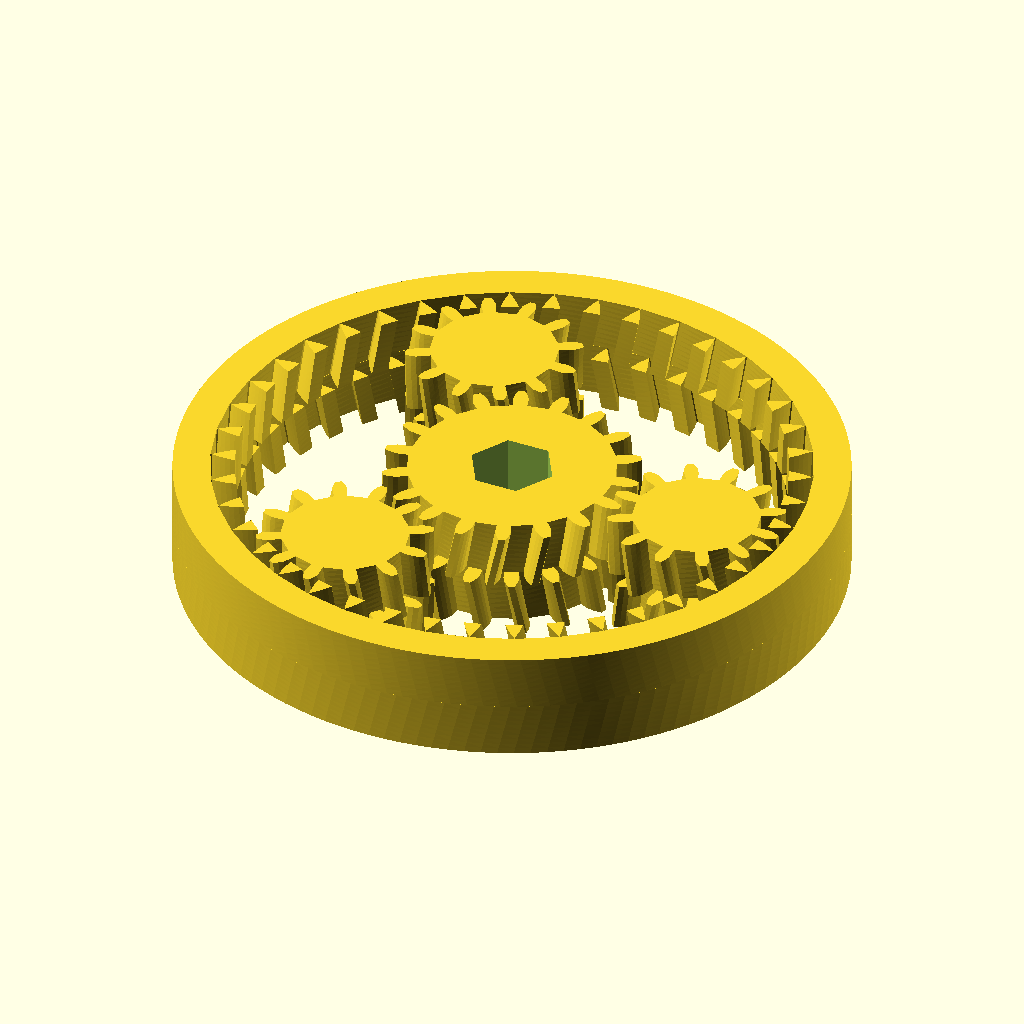
Cell 1: the model at its default parameters.
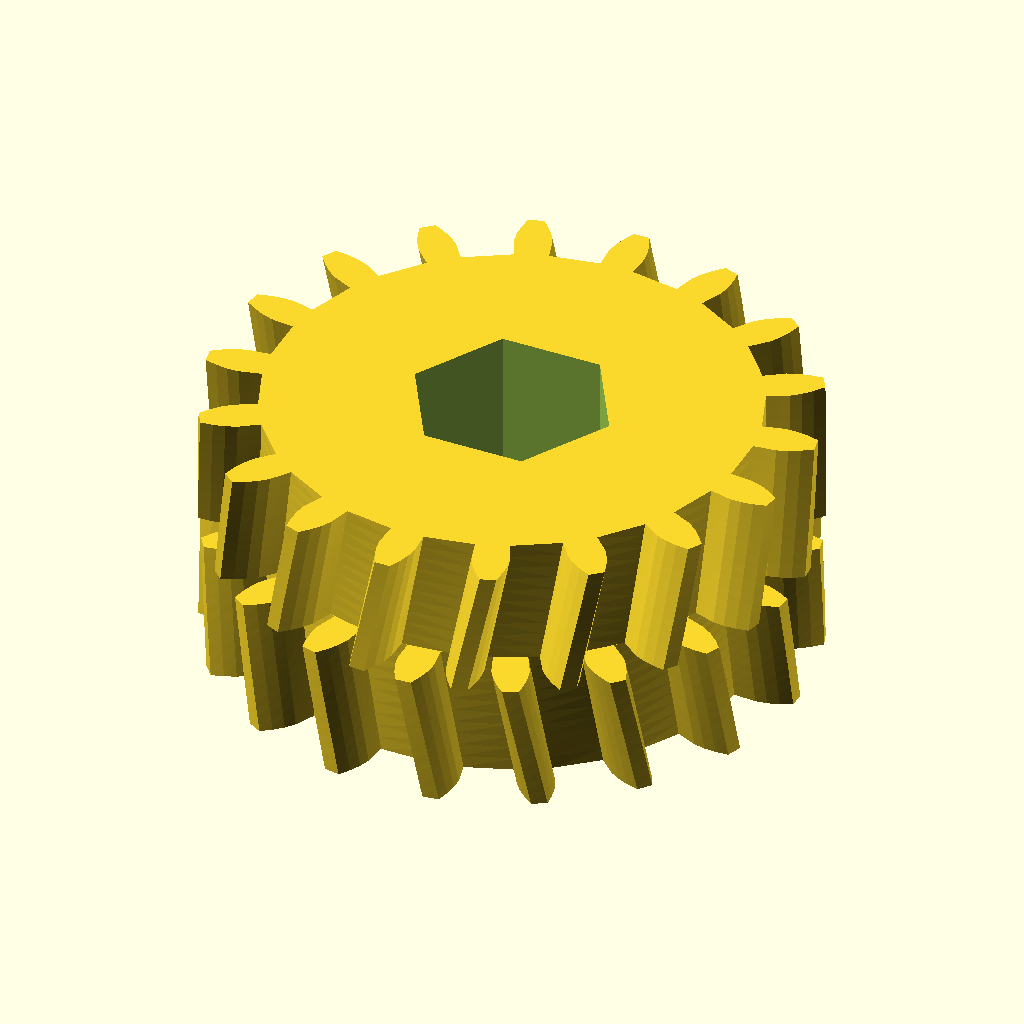
Cell 2: part = "sun" (everything else at default).
All cells are drawn from the same view direction (rotation 55°, 0°, 25°, orthographic, colour scheme Cornfield), but the view is re-fitted for each cell, so position and scale can differ between cells as well as the parameter.
OpenSCAD source file results/stress/planetary_gearbox/20261103T002457Z/verify/fb737d9ecef85834/src/model.scad:
// Planetary gear set printed in place - herringbone, captive, no supports
// About 60mm across, 10mm thick. Sun + 3 planets + ring.
// Hex hole in sun for 1/4 inch bit.
/* [Parts] */
part = "assembly"; // [assembly,sun,planet,ring]

cadverify_only = "";
module instance(name, part, unit = 1) {
    echo(cadverify_instance = [name, part, unit]);
    if (cadverify_only == "" || cadverify_only == name) children();
}

// ---- parameters ----
m = 1.2;
pa_deg = 20;
Zs = 18;
Zp = 12;
Zr = 42;
thick = 10;
half_h = 5;
dx_apex = 1.0;
backlash_t = 0.35;   // thinning per side for 0.4 nozzle PLA print-in-place clearance
tip_cut = 0.5;       // tip shortening for radial clearance
flank_steps = 5;

p_circ = PI*m;
thick_gear = p_circ/2 - 2*backlash_t;

Rp_sun = m*Zs/2;
Rb_sun = Rp_sun*cos(pa_deg);
Rt_sun = Rp_sun + m - tip_cut;
Rr_sun = Rp_sun - 1.25*m;

Rp_planet = m*Zp/2;
Rb_planet = Rp_planet*cos(pa_deg);
Rt_planet = Rp_planet + m - tip_cut;
Rr_planet = Rp_planet - 1.25*m;

Rp_ring = m*Zr/2;
Rb_ring = Rp_ring*cos(pa_deg);
Rt_ring = Rp_ring - m + tip_cut;
Rr_ring = Rp_ring + 1.25*m;

tw_sun = dx_apex/Rp_sun*180/PI;
tw_planet = dx_apex/Rp_planet*180/PI;
tw_ring = dx_apex/Rp_ring*180/PI;

Dcenter = Rp_sun + Rp_planet;
Rhex = 6.8/sqrt(3);

function inv_rad(a_deg) = tan(a_deg) - a_deg*PI/180;
function half_at_rad(R, Rp, Rb, half0, inv_pa) = half0 + inv_pa - (R >= Rb ? inv_rad(acos(Rb/R)) : 0);

function gear_outline(Z, Rp, Rb, Rt, Rr, tooth_th, flank) =
  let(half0 = (tooth_th/Rp)/2,
      inv_pa = inv_rad(pa_deg),
      pitch = 360/Z)
  [for(i=[0:Z-1]) for(pt =
    concat(
      [for(j=[0:flank]) let(R = Rr+(Rt-Rr)*j/flank, hr = half_at_rad(R,Rp,Rb,half0,inv_pa), ang = i*pitch - hr*180/PI) [R*cos(ang), R*sin(ang)]],
      let(hrtip = half_at_rad(Rt,Rp,Rb,half0,inv_pa), ang2 = i*pitch + hrtip*180/PI) [[Rt*cos(ang2), Rt*sin(ang2)]],
      [for(j=[flank-1:-1:0]) let(R = Rr+(Rt-Rr)*j/flank, hr = half_at_rad(R,Rp,Rb,half0,inv_pa), ang = i*pitch + hrtip*180/PI) [[Rt*cos(ang2), Rt*sin(ang2)]] .x, 0]
    )) pt
  ];

// corrected outline (explicit tip point then mirrored flank)
function gear_outline2(Z, Rp, Rb, Rt, Rr, tooth_th, flank) =
  let(half0 = (tooth_th/Rp)/2,
      inv_pa = inv_rad(pa_deg),
      pitch = 360/Z)
  [for(i=[0:Z-1]) for(pt =
    concat(
      [for(j=[0:flank]) let(R = Rr+(Rt-Rr)*j/flank, hr = half_at_rad(R,Rp,Rb,half0,inv_pa), ang = i*pitch - hr*180/PI) [R*cos(ang), R*sin(ang)]],
      let(hrtip = half_at_rad(Rt,Rp,Rb,half0,inv_pa)) [[Rt*cos(i*pitch + hrtip*180/PI), Rt*sin(i*pitch + hrtip*180/PI)]],
      [for(j=[flank-1:-1:0]) let(R = Rr+(Rt-Rr)*j/flank, hr = half_at_rad(R,Rp,Rb,half0,inv_pa), ang = i*pitch + hr*180/PI) [R*cos(ang), R*sin(ang)]]
    )) pt
  ];

function hex_pts() = [for(k=[0:5]) let(a=k*60) [Rhex*cos(a), Rhex*sin(a)]];

module sun_gear() {
  difference() {
    union() {
      linear_extrude(height=half_h, twist=tw_sun, slices=10, convexity=10)
        polygon(gear_outline2(Zs, Rp_sun, Rb_sun, Rt_sun, Rr_sun, thick_gear, flank_steps));
      translate([0,0,half_h]) rotate([0,0,tw_sun])
        linear_extrude(height=half_h, twist=-tw_sun, slices=10, convexity=10)
          polygon(gear_outline2(Zs, Rp_sun, Rb_sun, Rt_sun, Rr_sun, thick_gear, flank_steps));
    }
    translate([0,0,-0.5]) linear_extrude(height=thick+1) polygon(hex_pts());
  }
}

module planet_gear() {
  union() {
    linear_extrude(height=half_h, twist=-tw_planet, slices=10, convexity=10)
      polygon(gear_outline2(Zp, Rp_planet, Rb_planet, Rt_planet, Rr_planet, thick_gear, flank_steps));
    translate([0,0,half_h]) rotate([0,0,-tw_planet])
      linear_extrude(height=half_h, twist=tw_planet, slices=10, convexity=10)
        polygon(gear_outline2(Zp, Rp_planet, Rb_planet, Rt_planet, Rr_planet, thick_gear, flank_steps));
  }
}

module ring_gear() {
  linear_extrude(height=half_h, twist=-tw_ring, slices=10, convexity=10)
    difference() {
      circle(r=30, $fn=128);
      polygon(gear_outline2(Zr, Rp_ring, Rb_ring, Rt_ring, Rr_ring, thick_gear, flank_steps));
    }
  translate([0,0,half_h]) rotate([0,0,-tw_ring])
    linear_extrude(height=half_h, twist=tw_ring, slices=10, convexity=10)
      difference() {
        circle(r=30, $fn=128);
        polygon(gear_outline2(Zr, Rp_ring, Rb_ring, Rt_ring, Rr_ring, thick_gear, flank_steps));
      }
}

if (part == "sun") {
  echo(cadverify_spec = [
    ["bounds", [[-11.5, -11.5, 0], [11.5, 11.5, 10]]],
    ["bodies", 1],
    ["through_holes", 1],
    ["overhangs_allowed", [["herringbone apex valleys, bridges under 3 mm", [[-11.5, -11.5, 4.4], [11.5, 11.5, 5.6]]]]],
    ["copies", 1],
    ["details", [
      ["sun_body", "material", [[4.5, -1, 0], [8.5, 1, 10]], 0.95],
      ["hex_empty", "void", [[-2, -2, -1], [2, 2, 11]], 0.95],
      ["sun_thickness", "thickness", [6, 0, -1], [0, 0, 1], 10],
      ["herringbone", "view", [[-11.5, -11.5, 4], [11.5, 11.5, 6]]]
    ]]
  ]);
  sun_gear();
} else if (part == "planet") {
  echo(cadverify_spec = [
    ["bounds", [[-7.9, -7.9, 0], [7.9, 7.9, 10]]],
    ["bodies", 1],
    ["through_holes", 0],
    ["overhangs_allowed", [["herringbone apex valleys, bridges under 3 mm", [[-7.9, -7.9, 4.4], [7.9, 7.9, 5.6]]]]],
    ["copies", 3],
    ["details", [
      ["planet_body", "material", [[2.5, -0.8, 0], [4.5, 0.8, 10]], 0.95],
      ["planet_thickness", "thickness", [3.5, 0, -1], [0, 0, 1], 10],
      ["herringbone", "view", [[-7.9, -7.9, 4], [7.9, 7.9, 6]]]
    ]]
  ]);
  planet_gear();
} else if (part == "ring") {
  echo(cadverify_spec = [
    ["bounds", [[-30, -30, 0], [30, 30, 10]]],
    ["bodies", 1],
    ["overhangs_allowed", [["herringbone apex valleys, bridges under 3 mm", [[-30, -30, 4.4], [30, 30, 5.6]]]]],
    ["copies", 1],
    ["details", [
      ["rim_body", "material", [[27, -1, 0], [29.5, 1, 10]], 0.95],
      ["center_empty", "void", [[-10, -10, -1], [10, 10, 11]], 0.95],
      ["rim_thickness", "thickness", [28, 0, -1], [0, 0, 1], 10],
      ["herringbone", "view", [[-26, -26, 4], [26, 26, 6]]]
    ]]
  ]);
  ring_gear();
} else if (part == "assembly") {
  echo(cadverify_spec = [
    ["bounds", [[-30, -30, 0], [30, 30, 10]]],
    ["overhangs_allowed", [["herringbone apex valleys, bridges under 3 mm", [[-30, -30, 4.4], [30, 30, 5.6]]]]],
    ["motions", [
      ["sun_turn", ["sun"], "rotate", [0, 0, 0], [0, 0, 1], [0, 360],
        ["drives", [
          [[ "planet1" ], "rotate", [18, 0, 0], [0, 0, 1], -1.5],
          [[ "planet2" ], "rotate", [-9, 15.5885, 0], [0, 0, 1], -1.5],
          [[ "planet3" ], "rotate", [-9, -15.5885, 0], [0, 0, 1], -1.5],
          [[ "ring" ], "rotate", [0, 0, 0], [0, 0, 1], -0.428571]
        ]]
      ]
    ]],
    ["assembly_order", [
      [["sun", "planet1", "planet2", "planet3", "ring"], [0, 0, 0]]
    ]],
    ["print_in_place", 0.2],
    ["held", ["sun", "planet1", "planet2", "planet3", "ring"]]
  ]);
  instance("sun", "sun") sun_gear();
  instance("planet1", "planet") translate([18, 0, 0]) rotate([0, 0, 15]) planet_gear();
  instance("planet2", "planet") translate([-9, 15.5885, 0]) rotate([0, 0, 15]) planet_gear();
  instance("planet3", "planet") translate([-9, -15.5885, 0]) rotate([0, 0, 15]) planet_gear();
  instance("ring", "ring") ring_gear();
}
Customizer parameters (derived from the source; name, type, default, range or options):
part: string, default "assembly", options "assembly", "sun", "planet", "ring"
cadverify_only: string, default ""
